Run: headless pygame with SDL's dummy video driver; simulated clock (each Clock.tick advances the game by its frame time, no real sleeping); random seed 0; keys injected as events and as key.get_pressed() state; mouse plan: one left click at the window centre at the start of phase 2, then a move to the lower-right quarter at the start of phase 3.
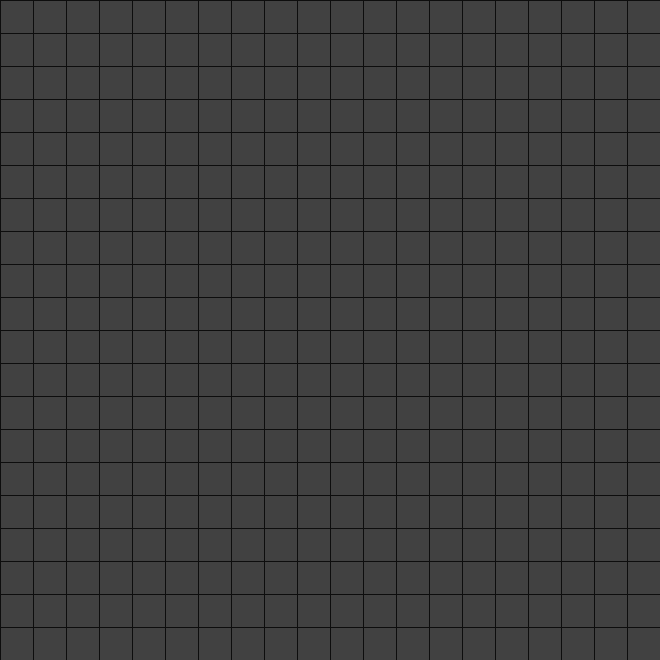
Frame 1 of 4 · flips 1–60 · no input
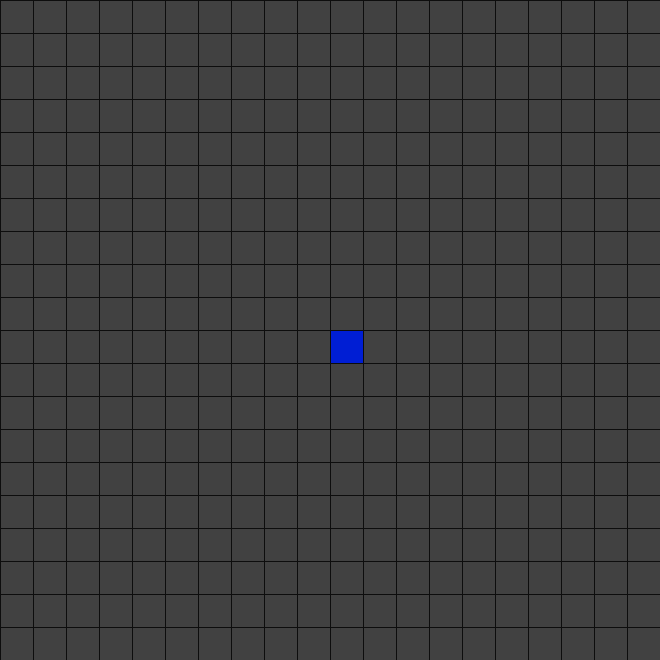
Frame 2 of 4 · flips 61–180 · clicked the window centre · tapped SPACE, RETURN · held RIGHT (→), D
Frame 3 of 4 · flips 181–300 · moved the mouse to the lower-right quarter · held DOWN (↓), S · screen unchanged from frame 2, image omitted
Frame 4 of 4 · flips 301–420 · held LEFT (←), A, UP (↑), W · screen unchanged from frame 3, image omitted

The pygame program that drew these frames:

import sys
import time
import pygame

pygame.init()

# Definindo algumas constantes relativas à aparencia da grade.
PRETO = (13, 13, 13)
CINZA = (65, 65, 65)
AZUL = (0, 30, 212)
VERMELHO = (255, 5, 5)
LARGURA, ALTURA = 660, 660
TAMANHO_CELULA = 33
LARGURA_GRADE = LARGURA // TAMANHO_CELULA
ALTURA_GRADE = ALTURA // TAMANHO_CELULA
FPS = 60

tela = pygame.display.set_mode((LARGURA, ALTURA))
tempo = pygame.time.Clock()

# Desenhando a grade
def desenhando_grade(posicoes):

    for posicao in posicoes:
        coluna, linha = posicao
        superior_esquerdo = (coluna * TAMANHO_CELULA, linha * TAMANHO_CELULA)
        pygame.draw.rect(tela, AZUL, (*superior_esquerdo,TAMANHO_CELULA, TAMANHO_CELULA))

    for linha in range(int(ALTURA_GRADE)):
        pygame.draw.line(tela, PRETO, (0, linha * TAMANHO_CELULA),
                         (LARGURA, linha * TAMANHO_CELULA))

    for coluna in range(int(ALTURA_GRADE)):
        pygame.draw.line(tela, PRETO, (coluna * TAMANHO_CELULA,
                         0), (coluna * TAMANHO_CELULA, ALTURA))


def main():
    rodando = True
    posicoes = set()

    while rodando:
        tempo.tick(FPS)

        for event in pygame.event.get():
            if event.type == pygame.QUIT:
                rodando = False
                
            #Implementa a funcionalidade de mudar o estado da célula ao clicar na mesma.    
            if event.type == pygame.MOUSEBUTTONDOWN:
                x, y = pygame.mouse.get_pos()
                coluna = x // TAMANHO_CELULA
                linha = y // TAMANHO_CELULA
                pos = (coluna, linha)
                if pos in posicoes:
                    posicoes.remove(pos)
                else:
                    posicoes.add(pos)

        tela.fill(CINZA)
        desenhando_grade(posicoes)
        pygame.display.update()

    pygame.quit()


if __name__ == '__main__':
    main()
